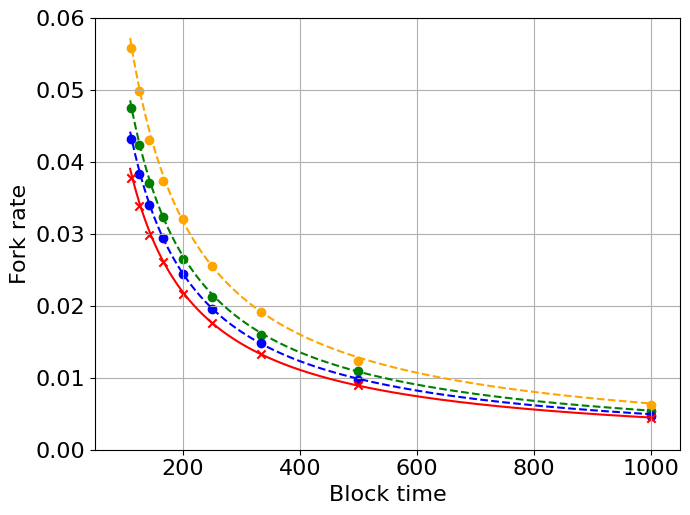

The script that saved this image:
from matplotlib import mathtext
import matplotlib as mpl
import matplotlib.pyplot as plt
import os
import re
from datetime import datetime

def Fp(p, n, alpha = 5):
    part1 = (n / p) * (1 - (1 - p)**(1/n)) * (1 - p)**((n - 1) / n)
    return 1 - part1 * (1 - p)**alpha
def Fv(p, n, L):
    p_L = (L * p) / (1 + L * p - p)
    part2 = (n / p_L) * (1 - (1 - p_L)**(1/n)) * (1 - p_L)**((n - 1) / n)
    return 1 - part2


def print_fig_to_paper(output_type, plot_file_name, fig_font_size=16, fig_font_name='Times New Roman', fig_width=7, 
                       is_print=True, is_print_time=True, fig=None, fig_height_custom=None, is_hide_axis=False):
    '''
    Adjust the format of the figure to be suitable for the journal paper.
    output_type options in matplotlib: 'eps', 'pdf', 'png'
    fig_font_size: font size  ## NOTE: 50% insert into lyx, then the fontsize in the journal paper will be 8pt, close to the fontsize of the text in the journal paper
    fig_font_name: the name of the font
    fig_width: Width of the figure
    is_print: Whether to save the figure
    is_print_time: Whether to add the current time to the file name
    fig: The figure to be saved, if None, the current figure (plt.gcf()) will be saved
    figu_height_custom: Custom height of the figure
    is_hide_axis: Whether to hide the axis
    '''
    numdip = 300

    fig = fig or plt.gcf()
    
    # Set font properties
    # plt.rcParams.update({'font.size': fig_font_size, 'font.family': fig_font_name})
    
    # Use xelatex to render the text, including the mathemtical symbols
    # plt.rcParams['text.usetex'] = True
    # plt.rcParams['pgf.texsystem'] = 'xelatex'
    # plt.rcParams['pgf.rcfonts'] = False
    # plt.rcParams['pgf.preamble'] = '\n'.join([
    #     r'\usepackage{fontspec}',
    #     r'\setmainfont{Times New Roman}'])
    # mpl.use("pgf")
    
    # set the default font of mathtext to fig_font_name
    plt.rcParams['mathtext.fontset'] = 'custom'
    plt.rcParams['mathtext.it'] = fig_font_name + ':italic'
    
    # Get current figure dimensions
    current_fig_width, current_fig_height = fig.get_size_inches()
    
    # Calculate figure height maintaining the aspect ratio
    fig_height = fig_width / current_fig_width * current_fig_height
    
    # If custom height is specified
    fig_height = fig_height_custom or fig_height
    
    # Set figure size
    fig.set_size_inches(fig_width, fig_height)
    
    if is_hide_axis:
        ax = plt.gca()
        ax.xaxis.set_visible(False)
        ax.yaxis.set_visible(False)
    else:
        ax = plt.gca()
        ax.set_facecolor('none') # clear the background color of the axis
    
    for text in fig.findobj(match=plt.Text):
        # set the size and font of the text, specify custom math font
        text.set_fontsize(fig_font_size)
        text.set_fontname(fig_font_name)
        text.set_math_fontfamily('custom')
        # if pattern.search(text.get_text()): # if the text contains math symbols
        #     text.set_usetex(True)

    fig.tight_layout()
    
    # Ensure the 'pic' directory exists
    if not os.path.exists('pic'):
        os.makedirs('pic')

    # Save the figure
    if is_print:
        if is_print_time:
            plot_file_name = f"pic/{plot_file_name}{datetime.now().strftime('%Y%m%dT%H%M%S')}.{output_type}"
        else:
            plot_file_name = f"pic/{plot_file_name}.{output_type}"
        
        fig.savefig(plot_file_name, format=output_type, dpi=numdip, bbox_inches='tight')

# Example usage
if __name__ == "__main__":
    import numpy as np
    import random
    

    # Parameters
    n = 10  # Example value for n
    L = 10   # Example value for L
    p_values = np.arange(0.001, 0.01, 0.001)

    pram = 0.5*10
    # c = 1 - 1/L - para/L
    # LL = 3

    # Compute function values
    # y0_values = [Fp_low(p,n , pram) for p in p_values]
    # y1_values = [0.033063624761906274, 0.06536113079195738, 0.09690244916012236, 0.12769748866305797, 0.1577561355585838, 0.18708825329208034, 0.21570368221938918, 0.2436122393220128]
    blocktime = np.linspace(110, 1000, 1000)
    y1_values = [Fp(1/b, n, pram) for b in blocktime]
    y2_values = [Fv(1/b, n, L) for b in blocktime]
    # y2_values = [0.03794181142999975, 0.07338594405569132, 0.10657957280302843, 0.13777284562663283, 0.16714031538997665, 0.1948721409470544, 0.22110166093844996, 0.24598113342346117]

    pram = 0.45*10
    y3_values = [Fp(1/b, n, pram) for b in blocktime]
    y4_values = [Fv(1/b, n, L) for b in blocktime]

    pram = 0.6*10
    y4_values = [Fp(1/b, n, pram) for b in blocktime]

    # Random points for p = 0.01, 0.02, ..., 0.2
    # p_random_points = np.arange(0.01, 0.21, 0.01)

    # y2_values = [0.005819532262328231, 0.011569059805047521, 0.017252675116754213, 0.022869509035860713, 0.028418690209883524, 0.03390951561458644, 0.039341234443099005, 0.04471309349873287]
    # y1_values = [0.004741143006055548, 0.009464604021175438, 0.014170430980659288, 0.01885867173930289, 0.02352937407098943, 0.028182585669013327, 0.032818354146435524, 0.03743672703610912]   

    # y1_random_points = [round(value + (random.random()-0.8)/2000, 7) for value in y3_values]
    # # y2_random_points = [Fv(p, n, L) + (random.random()-1)/500 for p in p_random_points]
    # y2_random_points = [round(value + (random.random()-0.5)/3000, 7) for value in y4_values]
    # print(y1_random_points)
    # print(y2_random_points)





    y1_sim_points = [0.005418, 0.01095, 0.015979, 0.021241, 0.026554, 0.032332, 0.037002, 0.042392, 0.047522]
    y2_sim_points = [0.004449, 0.009032, 0.013359, 0.017619, 0.021616, 0.026079, 0.029876, 0.033875, 0.037814]
    # y2_sim_points = [0.004459, 0.009092, 0.012959, 0.017319, 0.022016, 0.026319, 0.030096, 0.033915, 0.037474]
    y3_sim_points = [0.0046515, 0.0096507, 0.0147841, 0.0196082, 0.0243955, 0.0293787, 0.0339459, 0.0383445, 0.0432045]
    y4_sim_points = [0.0062657, 0.0123608, 0.0191834, 0.0254823, 0.032102, 0.0373609, 0.0430855, 0.0498438, 0.0558054]
    # relative_error = (np.array(y1_values) - np.array(y2_values)) / np.maximum(np.abs(y1_values), np.abs(y2_values))

    # fig, plt = plt.subplots()

    # Plot on the left y-axis
    # plt.plot(p_values, y0_values, label=r'$F^{w}_{i}$', color='k', linestyle='--')

    # plt.scatter(-1, -1, marker='o', label = 'PoW', color='grey')
    # plt.scatter(-1, -1, marker='x', label = 'VDF', color='grey')
    # plt.plot(-1, -1, label=r'$F^{w}$', linestyle='-.', color='grey')
    # plt.plot(-1, -1, label=r'$F^{v}$', color='g', linestyle='--')

    # plt.plot(-1, -1, label=r'c=0.4', color='r')
    # plt.plot(-1, -1, label=r'c=0.45', color='b')
    p_values = [1/p for p in p_values]
    plt.plot(blocktime, y1_values, linestyle='--', color='g')
    plt.plot(blocktime, y3_values, linestyle='--', color='b')
    plt.plot(blocktime, y2_values, linestyle='-', color='r')
    plt.plot(blocktime, y4_values, linestyle='--', color='orange')

    plt.scatter(p_values, y1_sim_points, color='g', marker='o')
    # plt.plot(-1, -1, label=r'PoW, $c$ = 0.4', color='r', marker='o', linestyle='-')

    plt.scatter(p_values, y3_sim_points, color='b', marker='o')
    # plt.plot(-1, -1, label=r'PoW, $c$ = 0.45', color='b', marker='o', linestyle='-')

    plt.scatter(p_values, y4_sim_points, color='orange', marker='o')
    # plt.plot(-1, -1, label=r'PoW, $c$ = 0.45', color='b', marker='o', linestyle='-')

    plt.scatter(p_values, y2_sim_points, color='r', marker='x')
    # plt.plot(-1, -1, label=r'VDF', color='g', marker='x', linestyle='--')
    # plt.scatter(p_values, y4_sim_points, color='r', marker='d')

    plt.plot(-1, -1, label=r'PoW',color='grey', marker='o', linestyle='--')
    plt.plot(-1, -1, label=r'PoVD',color='grey', marker='x', linestyle='-')

    plt.xlim(50,1050)
    plt.ylim(0,0.06)
    # plt.yscale('log')
    plt.xlabel('Block time')
    plt.ylabel('Fork rate')
    
    # plt.ticklabel_format(axis="x", style="sci", scilimits=(0,0))
    # plt.gca().ticklabel_format(useMathText=True)
    
    # plt.legend(loc='upper right')
    plt.grid(True)

    # Create second y-axis for relative error
    # ax2 = plt.twinx()
    # ax2.plot(p_values, relative_error, label='Relative Improvement', color='g')
    # ax2.set_ylabel('Relative Improvement')
    # ax2.legend(loc='lower right')
    # ax2.set_ylim(0.16,0.22)
    # Plotting
    # plt.figure(figsize=(10, 6))
    # plt.plot(p_values, y0_values, label=r'$F_{p}^{in}$', color='k', linestyle='--')
    # plt.plot(p_values, y1_values, label=r'$F_{p}$', color='b', linestyle='-.')
    # plt.plot(p_values, y2_values, label=r'$F_{v}$', color='r')

    # plt.scatter(p_random_points, y1_random_points, color='b', marker='o', label='PoWsimulation')
    # plt.scatter(p_random_points, y2_random_points, color='r', marker='x', label='VDF simulation')
    # plt.plot(p_values, relative_error, label='Relative inprovement', color='g')

    # plt.xlabel('p')
    # plt.ylabel('Fork rate')
    # # plt.title('Plots of the Given Functions with Random Points')
    # plt.legend()
    # plt.grid(True)
    
    # Call the function with your parameters
    print_fig_to_paper(output_type='png', plot_file_name='n_10_d_l_10', 
                       fig_font_size=16, fig_font_name='Times New Roman', 
                       fig_width=7, is_print=True, is_print_time=False,
                       )
    print_fig_to_paper(output_type='eps', plot_file_name='n_10_d_l_10', 
                       fig_font_size=16, fig_font_name='Times New Roman', 
                       fig_width=7, is_print=True, is_print_time=False,
                       )
    print_fig_to_paper(output_type='svg', plot_file_name='n_10_d_l_10', 
                       fig_font_size=16, fig_font_name='Times New Roman', 
                       fig_width=7, is_print=True, is_print_time=False,
                       )


